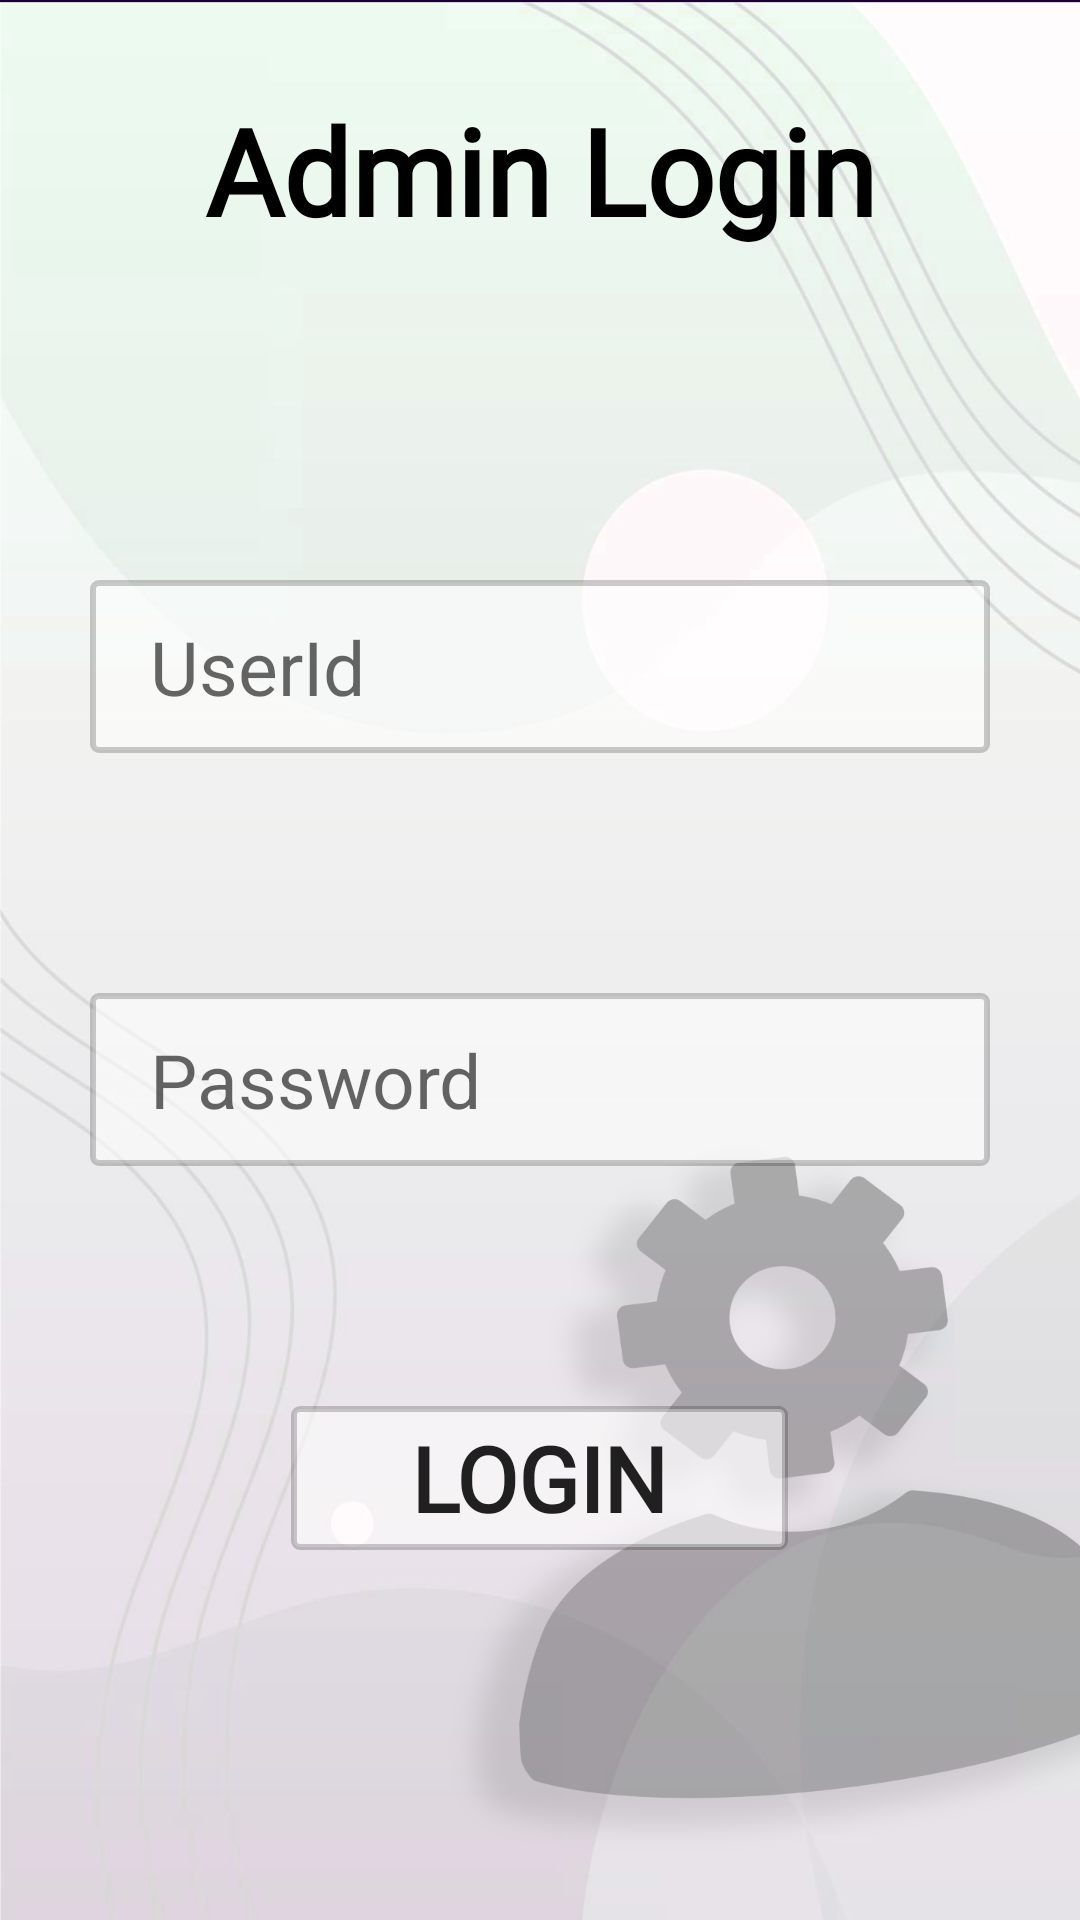

Layout XML and referenced resources for this Android screen:
<!-- AndroidManifest.xml: application theme Theme.CropManagement -->
<!-- res/layout/activity_adminlogin.xml -->
<?xml version="1.0" encoding="utf-8"?>
<LinearLayout xmlns:android="http://schemas.android.com/apk/res/android"
    xmlns:app="http://schemas.android.com/apk/res-auto"
    xmlns:tools="http://schemas.android.com/tools"
    android:layout_width="match_parent"
    android:layout_height="match_parent"
    android:orientation="vertical"
    android:background="@drawable/adminbg"
    tools:context=".adminlogin">


    <TextView
        android:id="@+id/textView4"
        android:layout_width="match_parent"
        android:layout_height="wrap_content"
        android:textAlignment="center"
        android:textSize="40sp"
        android:textColor="@color/black"
        android:layout_margin="30sp"
        android:fontFamily="@font/exo2"
        android:textStyle="bold"
        android:text="@string/admin_login" />

    <EditText
        android:id="@+id/admin_id"
        android:layout_width="match_parent"
        android:layout_height="wrap_content"
        android:layout_marginTop="80sp"
        android:layout_marginLeft="30sp"
        android:layout_marginRight="30sp"
        android:inputType="text"
        android:textSize="25sp"
        android:background="@drawable/rectangle"
        android:hint="@string/userid"
        android:paddingVertical="12sp"
        android:paddingHorizontal="20sp"
        />
    <EditText
        android:id="@+id/admin_password"
        android:layout_width="match_parent"
        android:layout_height="wrap_content"
        android:layout_marginTop="80sp"
        android:layout_marginLeft="30sp"
        android:layout_marginRight="30sp"
        android:inputType="textPassword"
        android:hint="Password"
        android:paddingVertical="12sp"
        android:paddingHorizontal="20sp"
        android:background="@drawable/rectangle"
        android:textSize="25sp"
        />

    <androidx.appcompat.widget.AppCompatButton
        android:id="@+id/adminLogin_Btn"
        android:layout_width="wrap_content"
        android:layout_height="wrap_content"
        android:layout_marginTop="80sp"
        android:layout_gravity="center"
        android:fontFamily="@font/exo2"
        android:paddingHorizontal="40sp"
        android:textSize="30sp"
        android:textStyle="bold"
        android:background="@drawable/rectangle"
        android:text="Login"/>


</LinearLayout>
<!-- resources referenced by this layout -->
<resources>
  <color name="black">#FF000000</color>
  <!-- drawable adminbg: png bitmap (drawable, 382581 bytes) -->
  <!-- drawable rectangle (drawable) -->
  <?xml version="1.0" encoding="utf-8"?>
  <shape xmlns:android="http://schemas.android.com/apk/res/android"
      android:shape="rectangle">
      <solid android:color="@color/white_a"/>
      <stroke android:color="@color/black_a" android:width="2dp"/>
      <corners android:radius="2dp"/>
  </shape>
  <string name="admin_login">Admin Login</string>
  <string name="userid">UserId</string>
  <style name="Theme.CropManagement" parent="Theme.MaterialComponents.Light.DarkActionBar">
          
  
          <item name="colorPrimary">@color/black_a</item>
  
          <item name="colorPrimaryDark">@color/purple_700</item>
  
  
          <item name="colorAccent">@color/black_a</item>
          
          <item name="windowNoTitle">true</item>
      </style>
  <color name="white_a">#96FFFFFF</color>
  <color name="black_a">#33000000</color>
  <color name="purple_700">#FF3700B3</color>
</resources>
